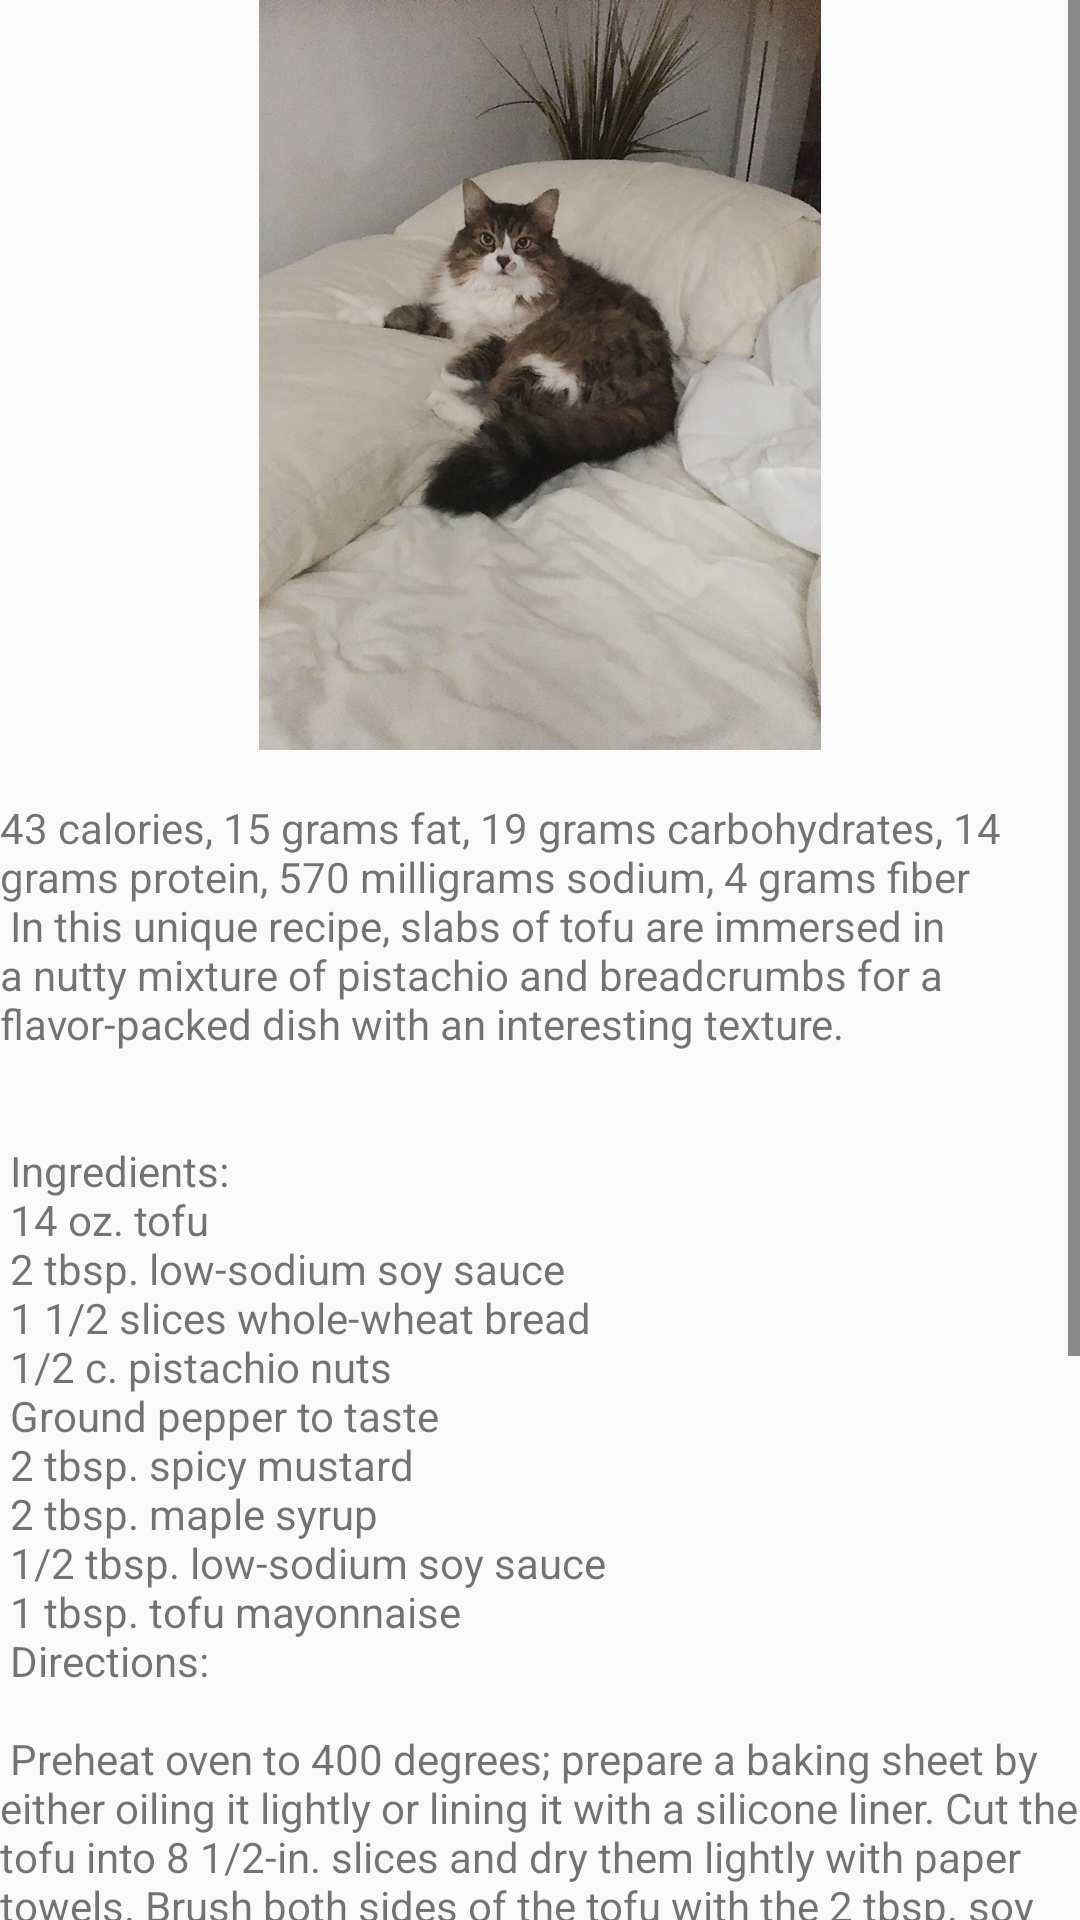

Reconstruct the res/layout file that produces this screen, plus the resources it refers to.
<!-- AndroidManifest.xml: application theme Theme.Recipes -->
<!-- res/layout/activity_instructions.xml -->
<?xml version="1.0" encoding="utf-8"?>
<RelativeLayout xmlns:android="http://schemas.android.com/apk/res/android"
    xmlns:app="http://schemas.android.com/apk/res-auto"
    xmlns:tools="http://schemas.android.com/tools"
    android:layout_width="match_parent"
    android:layout_height="match_parent"
    android:theme="@style/ThemeOverlay.AppCompat.DayNight.ActionBar"
    tools:context=".Instructions">

    <ScrollView
        android:layout_width="match_parent"
        android:layout_height="match_parent">

        <LinearLayout
            android:layout_width="match_parent"
            android:layout_height="match_parent"
            android:orientation="vertical">

            <ImageView
                android:id="@+id/imageView2"
                android:layout_width="wrap_content"
                android:layout_height="250dp"
                app:srcCompat="@drawable/a" />


            <TextView
                android:layout_width="wrap_content"
                android:layout_height="wrap_content"
                android:text="@string/des_tofu" />

        </LinearLayout>
    </ScrollView>
</RelativeLayout>
<!-- resources referenced by this layout -->
<resources>
  <!-- drawable a: jpg bitmap (drawable, 93468 bytes) -->
  <string name="des_tofu">\n43 calories, 15 grams fat, 19 grams carbohydrates, 14 grams protein, 570 milligrams sodium, 4 grams fiber
  \n
      In this unique recipe, slabs of tofu are immersed in a nutty mixture of pistachio and breadcrumbs for a flavor-packed dish with an interesting texture.
  \n\n\n
      Ingredients:
  \n
      14 oz. tofu
  \n
      2 tbsp. low-sodium soy sauce
  \n
      1 1/2 slices whole-wheat bread
  \n
      1/2 c. pistachio nuts
  \n
      Ground pepper to taste
  \n
      2 tbsp. spicy mustard
  \n
      2 tbsp. maple syrup
  \n
      1/2 tbsp. low-sodium soy sauce
  \n
      1 tbsp. tofu mayonnaise
  \n
      Directions:
  \n\n
          Preheat oven to 400 degrees; prepare a baking sheet by either oiling it lightly or lining it with a silicone liner. Cut the tofu into 8 1/2-in. slices and dry them lightly with paper towels. Brush both sides of the tofu with the 2 tbsp. soy sauce and set aside to marinate for at least 10 minutes. While the tofu is marinating, place the bread into the food processor and pulse into fine crumbs. Measure out 1 cup of crumbs into a wide, shallow bowl (save any remaining crumbs for another use.) Pulse the pistachios in the processor until they are reduced to fine crumbs. Add them to the breadcrumbs along with a generous grating of black pepper, and mix well. In another shallow bowl, combine the mustard, syrup, soy sauce, and mayo. Dip a slice of tofu into the mustard mixture, lightly coating all sides; then place it into the breadcrumbs, sprinkle crumbs over the top and sides, and lightly press them into the tofu. Place on the prepared baking sheet. Repeat with all slices of tofu. Put the tofu into the oven and bake for 20 minutes, or until breadcrumbs are golden brown. Serve with the sauce of your choice.</string>
  <style name="Theme.Recipes" parent="Theme.AppCompat.DayNight.NoActionBar">
          
          <item name="windowNoTitle">true</item>
          <item name="colorPrimary">@color/purple_500</item>
          <item name="colorPrimaryVariant">@color/purple_700</item>
          <item name="colorOnPrimary">@color/white</item>
          
          <item name="colorSecondary">@color/teal_200</item>
          <item name="colorSecondaryVariant">@color/teal_700</item>
          <item name="colorOnSecondary">@color/black</item>
          
          <item name="android:statusBarColor" tools:targetApi="l">?attr/colorPrimaryVariant</item>
          
      </style>
  <!-- not gathered from this repository: default colours our renderer supplied (Android Studio template values) -->
  <color name="purple_500">#FF6200EE</color>
  <color name="purple_700">#FF3700B3</color>
  <color name="teal_200">#FF03DAC5</color>
  <color name="teal_700">#FF018786</color>
  <color name="black">#FF000000</color>
  <color name="white">#FFFFFFFF</color>
</resources>
